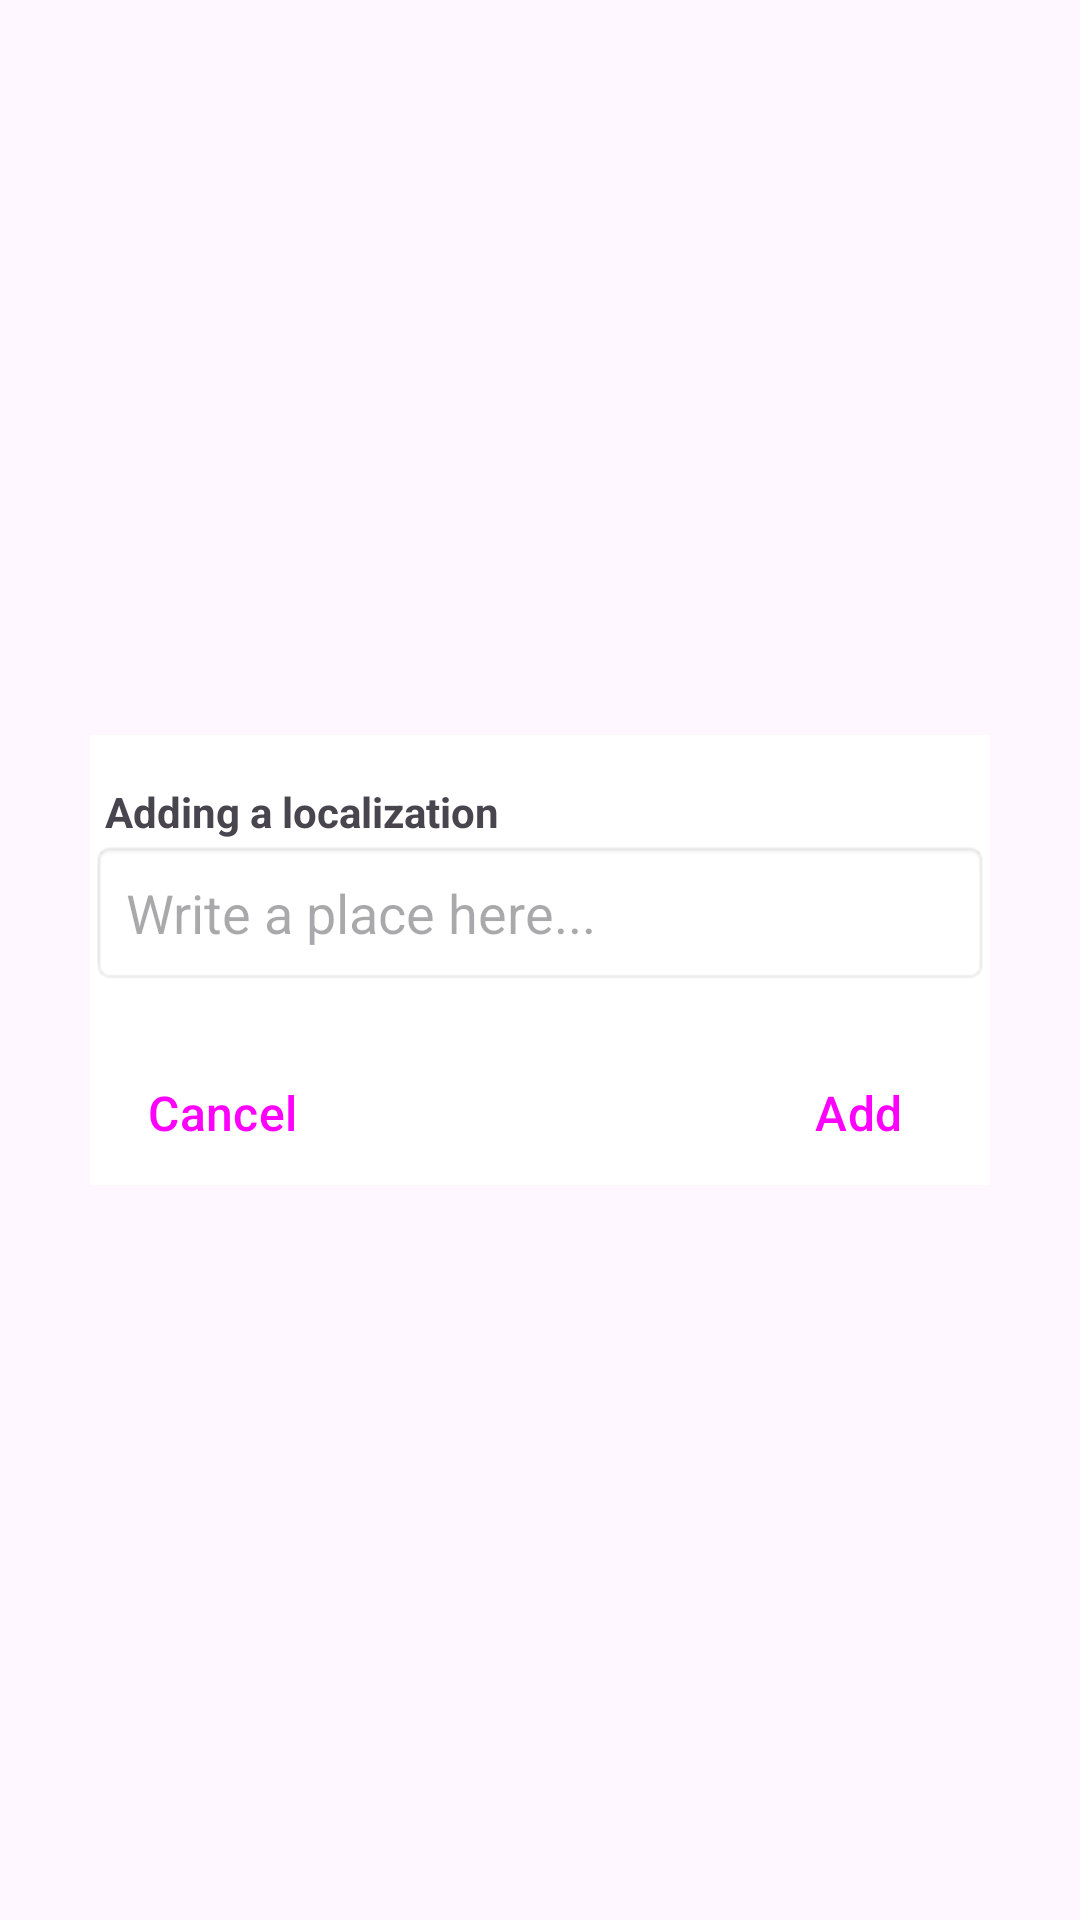

Produce the Android XML layout that renders to this screen, including the resource entries it uses.
<!-- AndroidManifest.xml: application theme Theme.Weathermobileapp -->
<!-- res/layout/dialog_add.xml -->
<?xml version="1.0" encoding="utf-8"?>
<androidx.constraintlayout.widget.ConstraintLayout xmlns:android="http://schemas.android.com/apk/res/android"
    xmlns:app="http://schemas.android.com/apk/res-auto"
    xmlns:tools="http://schemas.android.com/tools"
    android:layout_width="match_parent"
    android:layout_height="match_parent">

    <androidx.constraintlayout.widget.ConstraintLayout
        android:layout_width="0dp"
        android:layout_height="150dp"
        android:layout_marginHorizontal="30dp"
        android:background="@android:color/white"
        app:layout_constraintBottom_toBottomOf="parent"
        app:layout_constraintEnd_toEndOf="parent"
        app:layout_constraintStart_toStartOf="parent"
        app:layout_constraintTop_toTopOf="parent">

        <EditText
            android:id="@+id/edit_text"
            android:layout_width="0dp"
            android:layout_height="wrap_content"
            android:background="@android:drawable/editbox_background"
            android:hint="Write a place here..."
            android:padding="12dp"
            android:singleLine="true"
            app:layout_constraintEnd_toEndOf="parent"
            app:layout_constraintStart_toStartOf="parent"
            app:layout_constraintTop_toBottomOf="@+id/textView2" />

        <TextView
            android:id="@+id/textView2"
            android:layout_width="0dp"
            android:layout_height="wrap_content"
            android:layout_marginHorizontal="5dp"
            android:layout_marginTop="16dp"
            android:text="Adding a localization"
            android:textStyle="bold"
            app:layout_constraintEnd_toEndOf="parent"
            app:layout_constraintStart_toStartOf="parent"
            app:layout_constraintTop_toTopOf="parent" />

        <Button
            android:id="@+id/addButton"
            style="@style/Widget.Material3.Button.TextButton"
            android:layout_width="wrap_content"
            android:layout_height="wrap_content"
            android:text="Add"
            android:textSize="16sp"
            app:layout_constraintBottom_toBottomOf="parent"
            app:layout_constraintEnd_toEndOf="parent" />

        <Button
            android:id="@+id/cancelAdd"
            style="@style/Widget.Material3.Button.TextButton"
            android:layout_width="wrap_content"
            android:layout_height="wrap_content"
            android:text="Cancel"
            android:textSize="16sp"
            app:layout_constraintBottom_toBottomOf="parent"
            app:layout_constraintStart_toStartOf="parent" />

    </androidx.constraintlayout.widget.ConstraintLayout>
</androidx.constraintlayout.widget.ConstraintLayout>
<!-- resources referenced by this layout -->
<resources>
  <style name="Theme.Weathermobileapp" parent="Base.Theme.Weathermobileapp" />
  <style name="Base.Theme.Weathermobileapp" parent="Theme.Material3.DayNight.NoActionBar">
          
          
      </style>
</resources>
